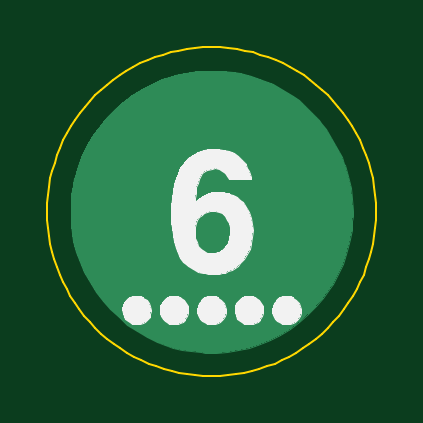
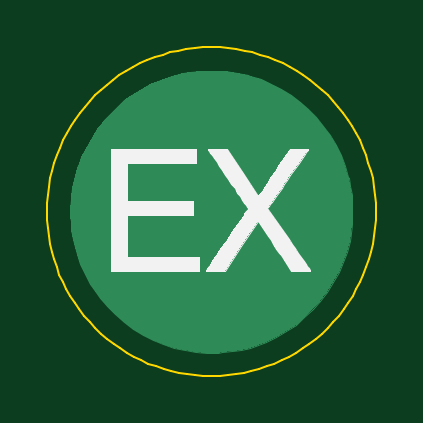
Circuit board: 7 layer files. Board 13.9 x 13.9 mm.
- bottom_copper: 6-B_Cu.gbr (4786 bytes)
- bottom_mask: 6-B_Mask.gbr (508 bytes)
- bottom_silk: 6-B_SilkS.gbr (6650 bytes)
- outline: 6-Edge_Cuts.gbr (6154 bytes)
- top_copper: 6-F_Cu.gbr (4786 bytes)
- top_mask: 6-F_Mask.gbr (508 bytes)
- top_silk: 6-F_SilkS.gbr (14670 bytes)

=== bottom_copper: 6-B_Cu.gbr ===
G04 #@! TF.GenerationSoftware,KiCad,Pcbnew,5.1.5+dfsg1-2build2*
G04 #@! TF.CreationDate,2021-04-24T09:00:30-04:00*
G04 #@! TF.ProjectId,6,362e6b69-6361-4645-9f70-636258585858,rev?*
G04 #@! TF.SameCoordinates,Original*
G04 #@! TF.FileFunction,Copper,L2,Bot*
G04 #@! TF.FilePolarity,Positive*
%FSLAX46Y46*%
G04 Gerber Fmt 4.6, Leading zero omitted, Abs format (unit mm)*
G04 Created by KiCad (PCBNEW 5.1.5+dfsg1-2build2) date 2021-04-24 09:00:30*
%MOMM*%
%LPD*%
G04 APERTURE LIST*
%ADD10C,0.010000*%
G04 APERTURE END LIST*
D10*
G36*
X-653666Y7004494D02*
G01*
X-162131Y6951857D01*
X140773Y6899218D01*
X632356Y6780300D01*
X1103543Y6624376D01*
X1555081Y6431115D01*
X1987714Y6200188D01*
X2402189Y5931265D01*
X2517121Y5847596D01*
X2632039Y5756094D01*
X2766843Y5639358D01*
X2914180Y5504559D01*
X3066697Y5358870D01*
X3217042Y5209461D01*
X3357863Y5063506D01*
X3481806Y4928175D01*
X3581519Y4810642D01*
X3586157Y4804833D01*
X3775778Y4549418D01*
X3963274Y4264840D01*
X4142561Y3961990D01*
X4307555Y3651760D01*
X4452170Y3345041D01*
X4570323Y3052724D01*
X4580125Y3025609D01*
X4730615Y2544491D01*
X4838822Y2061537D01*
X4904741Y1576771D01*
X4928369Y1090217D01*
X4924731Y857250D01*
X4914848Y654055D01*
X4899750Y467549D01*
X4877800Y285602D01*
X4847362Y96088D01*
X4806797Y-113122D01*
X4771477Y-277882D01*
X4649815Y-744356D01*
X4495622Y-1186067D01*
X4307054Y-1607414D01*
X4082268Y-2012792D01*
X3971125Y-2187669D01*
X3683055Y-2587251D01*
X3365904Y-2959808D01*
X3022156Y-3304100D01*
X2654298Y-3618885D01*
X2264815Y-3902924D01*
X1856194Y-4154977D01*
X1430920Y-4373801D01*
X991479Y-4558158D01*
X540358Y-4706807D01*
X80041Y-4818506D01*
X-386985Y-4892017D01*
X-858235Y-4926097D01*
X-1331223Y-4919508D01*
X-1481666Y-4908682D01*
X-1907703Y-4861149D01*
X-2303099Y-4793850D01*
X-2675558Y-4704961D01*
X-3032785Y-4592656D01*
X-3364929Y-4462672D01*
X-3800305Y-4253803D01*
X-4216549Y-4009815D01*
X-4611722Y-3733205D01*
X-4983884Y-3426467D01*
X-5331093Y-3092095D01*
X-5651410Y-2732584D01*
X-5942893Y-2350428D01*
X-6203602Y-1948123D01*
X-6431597Y-1528164D01*
X-6624937Y-1093044D01*
X-6781682Y-645258D01*
X-6899891Y-187301D01*
X-6962158Y161807D01*
X-7003273Y542992D01*
X-7020364Y940226D01*
X-7013929Y1343269D01*
X-6984464Y1741884D01*
X-6932467Y2125830D01*
X-6858435Y2484870D01*
X-6847158Y2529416D01*
X-6706761Y2989062D01*
X-6528360Y3435037D01*
X-6314157Y3865115D01*
X-6066356Y4277068D01*
X-5787161Y4668668D01*
X-5478776Y5037688D01*
X-5143404Y5381900D01*
X-4783250Y5699076D01*
X-4400517Y5986988D01*
X-3997409Y6243410D01*
X-3576129Y6466113D01*
X-3138882Y6652869D01*
X-2687871Y6801451D01*
X-2596289Y6826370D01*
X-2124388Y6928930D01*
X-1639908Y6992895D01*
X-1147963Y7018128D01*
X-653666Y7004494D01*
G37*
X-653666Y7004494D02*
X-162131Y6951857D01*
X140773Y6899218D01*
X632356Y6780300D01*
X1103543Y6624376D01*
X1555081Y6431115D01*
X1987714Y6200188D01*
X2402189Y5931265D01*
X2517121Y5847596D01*
X2632039Y5756094D01*
X2766843Y5639358D01*
X2914180Y5504559D01*
X3066697Y5358870D01*
X3217042Y5209461D01*
X3357863Y5063506D01*
X3481806Y4928175D01*
X3581519Y4810642D01*
X3586157Y4804833D01*
X3775778Y4549418D01*
X3963274Y4264840D01*
X4142561Y3961990D01*
X4307555Y3651760D01*
X4452170Y3345041D01*
X4570323Y3052724D01*
X4580125Y3025609D01*
X4730615Y2544491D01*
X4838822Y2061537D01*
X4904741Y1576771D01*
X4928369Y1090217D01*
X4924731Y857250D01*
X4914848Y654055D01*
X4899750Y467549D01*
X4877800Y285602D01*
X4847362Y96088D01*
X4806797Y-113122D01*
X4771477Y-277882D01*
X4649815Y-744356D01*
X4495622Y-1186067D01*
X4307054Y-1607414D01*
X4082268Y-2012792D01*
X3971125Y-2187669D01*
X3683055Y-2587251D01*
X3365904Y-2959808D01*
X3022156Y-3304100D01*
X2654298Y-3618885D01*
X2264815Y-3902924D01*
X1856194Y-4154977D01*
X1430920Y-4373801D01*
X991479Y-4558158D01*
X540358Y-4706807D01*
X80041Y-4818506D01*
X-386985Y-4892017D01*
X-858235Y-4926097D01*
X-1331223Y-4919508D01*
X-1481666Y-4908682D01*
X-1907703Y-4861149D01*
X-2303099Y-4793850D01*
X-2675558Y-4704961D01*
X-3032785Y-4592656D01*
X-3364929Y-4462672D01*
X-3800305Y-4253803D01*
X-4216549Y-4009815D01*
X-4611722Y-3733205D01*
X-4983884Y-3426467D01*
X-5331093Y-3092095D01*
X-5651410Y-2732584D01*
X-5942893Y-2350428D01*
X-6203602Y-1948123D01*
X-6431597Y-1528164D01*
X-6624937Y-1093044D01*
X-6781682Y-645258D01*
X-6899891Y-187301D01*
X-6962158Y161807D01*
X-7003273Y542992D01*
X-7020364Y940226D01*
X-7013929Y1343269D01*
X-6984464Y1741884D01*
X-6932467Y2125830D01*
X-6858435Y2484870D01*
X-6847158Y2529416D01*
X-6706761Y2989062D01*
X-6528360Y3435037D01*
X-6314157Y3865115D01*
X-6066356Y4277068D01*
X-5787161Y4668668D01*
X-5478776Y5037688D01*
X-5143404Y5381900D01*
X-4783250Y5699076D01*
X-4400517Y5986988D01*
X-3997409Y6243410D01*
X-3576129Y6466113D01*
X-3138882Y6652869D01*
X-2687871Y6801451D01*
X-2596289Y6826370D01*
X-2124388Y6928930D01*
X-1639908Y6992895D01*
X-1147963Y7018128D01*
X-653666Y7004494D01*
M02*

=== bottom_mask: 6-B_Mask.gbr ===
G04 #@! TF.GenerationSoftware,KiCad,Pcbnew,5.1.5+dfsg1-2build2*
G04 #@! TF.CreationDate,2021-04-24T09:00:30-04:00*
G04 #@! TF.ProjectId,6,362e6b69-6361-4645-9f70-636258585858,rev?*
G04 #@! TF.SameCoordinates,Original*
G04 #@! TF.FileFunction,Soldermask,Bot*
G04 #@! TF.FilePolarity,Negative*
%FSLAX46Y46*%
G04 Gerber Fmt 4.6, Leading zero omitted, Abs format (unit mm)*
G04 Created by KiCad (PCBNEW 5.1.5+dfsg1-2build2) date 2021-04-24 09:00:30*
%MOMM*%
%LPD*%
G04 APERTURE LIST*
G04 APERTURE END LIST*
M02*

=== bottom_silk: 6-B_SilkS.gbr (6650 bytes, source omitted) ===
=== outline: 6-Edge_Cuts.gbr ===
G04 #@! TF.GenerationSoftware,KiCad,Pcbnew,5.1.5+dfsg1-2build2*
G04 #@! TF.CreationDate,2021-04-24T09:00:30-04:00*
G04 #@! TF.ProjectId,6,362e6b69-6361-4645-9f70-636258585858,rev?*
G04 #@! TF.SameCoordinates,Original*
G04 #@! TF.FileFunction,Profile,NP*
%FSLAX46Y46*%
G04 Gerber Fmt 4.6, Leading zero omitted, Abs format (unit mm)*
G04 Created by KiCad (PCBNEW 5.1.5+dfsg1-2build2) date 2021-04-24 09:00:30*
%MOMM*%
%LPD*%
G04 APERTURE LIST*
%ADD10C,0.100000*%
G04 APERTURE END LIST*
D10*
X5911300Y1049800D02*
X5902800Y704600D01*
X5902800Y704600D02*
X5877400Y361800D01*
X5877400Y361800D02*
X5835100Y21900D01*
X5835100Y21900D02*
X5776400Y-314700D01*
X5776400Y-314700D02*
X5701400Y-647000D01*
X5701400Y-647000D02*
X5610500Y-974800D01*
X5610500Y-974800D02*
X5503700Y-1297400D01*
X5503700Y-1297400D02*
X5381400Y-1614200D01*
X5381400Y-1614200D02*
X5243900Y-1924700D01*
X5243900Y-1924700D02*
X5091300Y-2228200D01*
X5091300Y-2228200D02*
X4923900Y-2524300D01*
X4923900Y-2524300D02*
X4741800Y-2812300D01*
X4741800Y-2812300D02*
X4545400Y-3091800D01*
X4545400Y-3091800D02*
X4334900Y-3362000D01*
X4334900Y-3362000D02*
X4110500Y-3622500D01*
X4110500Y-3622500D02*
X3872500Y-3872600D01*
X3872500Y-3872600D02*
X3622300Y-4110700D01*
X3622300Y-4110700D02*
X3361900Y-4335000D01*
X3361900Y-4335000D02*
X3091600Y-4545500D01*
X3091600Y-4545500D02*
X2812200Y-4742000D01*
X2812200Y-4742000D02*
X2524100Y-4924000D01*
X2524100Y-4924000D02*
X2228000Y-5091500D01*
X2228000Y-5091500D02*
X1924500Y-5244100D01*
X1924500Y-5244100D02*
X1614000Y-5381600D01*
X1614000Y-5381600D02*
X1297300Y-5503900D01*
X1297300Y-5503900D02*
X974600Y-5610700D01*
X974600Y-5610700D02*
X646900Y-5701600D01*
X646900Y-5701600D02*
X314500Y-5776600D01*
X314500Y-5776600D02*
X-22000Y-5835300D01*
X-22000Y-5835300D02*
X-362000Y-5877500D01*
X-362000Y-5877500D02*
X-704700Y-5903000D01*
X-704700Y-5903000D02*
X-1050000Y-5911500D01*
X-1050000Y-5911500D02*
X-1395200Y-5903000D01*
X-1395200Y-5903000D02*
X-1738000Y-5877500D01*
X-1738000Y-5877500D02*
X-2078000Y-5835300D01*
X-2078000Y-5835300D02*
X-2414400Y-5776600D01*
X-2414400Y-5776600D02*
X-2746800Y-5701600D01*
X-2746800Y-5701600D02*
X-3074600Y-5610700D01*
X-3074600Y-5610700D02*
X-3397200Y-5503900D01*
X-3397200Y-5503900D02*
X-3714000Y-5381600D01*
X-3714000Y-5381600D02*
X-4024400Y-5244100D01*
X-4024400Y-5244100D02*
X-4328000Y-5091500D01*
X-4328000Y-5091500D02*
X-4624100Y-4924000D01*
X-4624100Y-4924000D02*
X-4912200Y-4742000D01*
X-4912200Y-4742000D02*
X-5191500Y-4545500D01*
X-5191500Y-4545500D02*
X-5461800Y-4335000D01*
X-5461800Y-4335000D02*
X-5722200Y-4110700D01*
X-5722200Y-4110700D02*
X-5972400Y-3872600D01*
X-5972400Y-3872600D02*
X-6210400Y-3622500D01*
X-6210400Y-3622500D02*
X-6434900Y-3362000D01*
X-6434900Y-3362000D02*
X-6645300Y-3091800D01*
X-6645300Y-3091800D02*
X-6841700Y-2812300D01*
X-6841700Y-2812300D02*
X-7023800Y-2524300D01*
X-7023800Y-2524300D02*
X-7191200Y-2228200D01*
X-7191200Y-2228200D02*
X-7343800Y-1924700D01*
X-7343800Y-1924700D02*
X-7481400Y-1614200D01*
X-7481400Y-1614200D02*
X-7603600Y-1297400D01*
X-7603600Y-1297400D02*
X-7710400Y-974800D01*
X-7710400Y-974800D02*
X-7801400Y-647000D01*
X-7801400Y-647000D02*
X-7876300Y-314700D01*
X-7876300Y-314700D02*
X-7935000Y21900D01*
X-7935000Y21900D02*
X-7977300Y361800D01*
X-7977300Y361800D02*
X-8002800Y704600D01*
X-8002800Y704600D02*
X-8011300Y1049800D01*
X-8011300Y1049800D02*
X-8002300Y1408000D01*
X-8002300Y1408000D02*
X-7975400Y1761500D01*
X-7975400Y1761500D02*
X-7931200Y2110000D01*
X-7931200Y2110000D02*
X-7869900Y2452700D01*
X-7869900Y2452700D02*
X-7792200Y2789500D01*
X-7792200Y2789500D02*
X-7698400Y3119900D01*
X-7698400Y3119900D02*
X-7589000Y3443400D01*
X-7589000Y3443400D02*
X-7464300Y3759400D01*
X-7464300Y3759400D02*
X-7324900Y4067900D01*
X-7324900Y4067900D02*
X-7171100Y4368000D01*
X-7171100Y4368000D02*
X-7003500Y4659500D01*
X-7003500Y4659500D02*
X-6822400Y4942000D01*
X-6822400Y4942000D02*
X-6628400Y5214900D01*
X-6628400Y5214900D02*
X-6421700Y5477900D01*
X-6421700Y5477900D02*
X-6202900Y5730500D01*
X-6202900Y5730500D02*
X-5972400Y5972200D01*
X-5972400Y5972200D02*
X-5730600Y6202700D01*
X-5730600Y6202700D02*
X-5478100Y6421500D01*
X-5478100Y6421500D02*
X-5215000Y6628100D01*
X-5215000Y6628100D02*
X-4942200Y6822200D01*
X-4942200Y6822200D02*
X-4659700Y7003400D01*
X-4659700Y7003400D02*
X-4368200Y7170900D01*
X-4368200Y7170900D02*
X-4068000Y7324700D01*
X-4068000Y7324700D02*
X-3759700Y7464100D01*
X-3759700Y7464100D02*
X-3443600Y7588800D01*
X-3443600Y7588800D02*
X-3120100Y7698100D01*
X-3120100Y7698100D02*
X-2789700Y7792000D01*
X-2789700Y7792000D02*
X-2453000Y7869700D01*
X-2453000Y7869700D02*
X-2110200Y7930900D01*
X-2110200Y7930900D02*
X-1761700Y7975200D01*
X-1761700Y7975200D02*
X-1408300Y8002100D01*
X-1408300Y8002100D02*
X-1050000Y8011100D01*
X-1050000Y8011100D02*
X-691700Y8002100D01*
X-691700Y8002100D02*
X-338300Y7975200D01*
X-338300Y7975200D02*
X10200Y7930900D01*
X10200Y7930900D02*
X353000Y7869700D01*
X353000Y7869700D02*
X689800Y7792000D01*
X689800Y7792000D02*
X1020100Y7698100D01*
X1020100Y7698100D02*
X1343600Y7588800D01*
X1343600Y7588800D02*
X1659700Y7464100D01*
X1659700Y7464100D02*
X1968000Y7324700D01*
X1968000Y7324700D02*
X2268200Y7170900D01*
X2268200Y7170900D02*
X2559800Y7003400D01*
X2559800Y7003400D02*
X2842200Y6822200D01*
X2842200Y6822200D02*
X3115100Y6628100D01*
X3115100Y6628100D02*
X3378100Y6421500D01*
X3378100Y6421500D02*
X3630600Y6202700D01*
X3630600Y6202700D02*
X3872500Y5972200D01*
X3872500Y5972200D02*
X4102900Y5730500D01*
X4102900Y5730500D02*
X4321800Y5477900D01*
X4321800Y5477900D02*
X4528400Y5214900D01*
X4528400Y5214900D02*
X4722500Y4942000D01*
X4722500Y4942000D02*
X4903500Y4659500D01*
X4903500Y4659500D02*
X5071200Y4368000D01*
X5071200Y4368000D02*
X5224900Y4067900D01*
X5224900Y4067900D02*
X5364300Y3759400D01*
X5364300Y3759400D02*
X5489000Y3443400D01*
X5489000Y3443400D02*
X5598400Y3119900D01*
X5598400Y3119900D02*
X5692200Y2789500D01*
X5692200Y2789500D02*
X5769900Y2452700D01*
X5769900Y2452700D02*
X5831200Y2110000D01*
X5831200Y2110000D02*
X5875400Y1761500D01*
X5875400Y1761500D02*
X5902300Y1408000D01*
X5902300Y1408000D02*
X5911300Y1049800D01*
X5911300Y1049800D02*
X5911300Y1049800D01*
X5911300Y1049800D02*
X5911300Y1049800D01*
M02*

=== top_copper: 6-F_Cu.gbr ===
G04 #@! TF.GenerationSoftware,KiCad,Pcbnew,5.1.5+dfsg1-2build2*
G04 #@! TF.CreationDate,2021-04-24T09:00:30-04:00*
G04 #@! TF.ProjectId,6,362e6b69-6361-4645-9f70-636258585858,rev?*
G04 #@! TF.SameCoordinates,Original*
G04 #@! TF.FileFunction,Copper,L1,Top*
G04 #@! TF.FilePolarity,Positive*
%FSLAX46Y46*%
G04 Gerber Fmt 4.6, Leading zero omitted, Abs format (unit mm)*
G04 Created by KiCad (PCBNEW 5.1.5+dfsg1-2build2) date 2021-04-24 09:00:30*
%MOMM*%
%LPD*%
G04 APERTURE LIST*
%ADD10C,0.010000*%
G04 APERTURE END LIST*
D10*
G36*
X-653666Y7004494D02*
G01*
X-162131Y6951857D01*
X140773Y6899218D01*
X632356Y6780300D01*
X1103543Y6624376D01*
X1555081Y6431115D01*
X1987714Y6200188D01*
X2402189Y5931265D01*
X2517121Y5847596D01*
X2632039Y5756094D01*
X2766843Y5639358D01*
X2914180Y5504559D01*
X3066697Y5358870D01*
X3217042Y5209461D01*
X3357863Y5063506D01*
X3481806Y4928175D01*
X3581519Y4810642D01*
X3586157Y4804833D01*
X3775778Y4549418D01*
X3963274Y4264840D01*
X4142561Y3961990D01*
X4307555Y3651760D01*
X4452170Y3345041D01*
X4570323Y3052724D01*
X4580125Y3025609D01*
X4730615Y2544491D01*
X4838822Y2061537D01*
X4904741Y1576771D01*
X4928369Y1090217D01*
X4924731Y857250D01*
X4914848Y654055D01*
X4899750Y467549D01*
X4877800Y285602D01*
X4847362Y96088D01*
X4806797Y-113122D01*
X4771477Y-277882D01*
X4649815Y-744356D01*
X4495622Y-1186067D01*
X4307054Y-1607414D01*
X4082268Y-2012792D01*
X3971125Y-2187669D01*
X3683055Y-2587251D01*
X3365904Y-2959808D01*
X3022156Y-3304100D01*
X2654298Y-3618885D01*
X2264815Y-3902924D01*
X1856194Y-4154977D01*
X1430920Y-4373801D01*
X991479Y-4558158D01*
X540358Y-4706807D01*
X80041Y-4818506D01*
X-386985Y-4892017D01*
X-858235Y-4926097D01*
X-1331223Y-4919508D01*
X-1481666Y-4908682D01*
X-1907703Y-4861149D01*
X-2303099Y-4793850D01*
X-2675558Y-4704961D01*
X-3032785Y-4592656D01*
X-3364929Y-4462672D01*
X-3800305Y-4253803D01*
X-4216549Y-4009815D01*
X-4611722Y-3733205D01*
X-4983884Y-3426467D01*
X-5331093Y-3092095D01*
X-5651410Y-2732584D01*
X-5942893Y-2350428D01*
X-6203602Y-1948123D01*
X-6431597Y-1528164D01*
X-6624937Y-1093044D01*
X-6781682Y-645258D01*
X-6899891Y-187301D01*
X-6962158Y161807D01*
X-7003273Y542992D01*
X-7020364Y940226D01*
X-7013929Y1343269D01*
X-6984464Y1741884D01*
X-6932467Y2125830D01*
X-6858435Y2484870D01*
X-6847158Y2529416D01*
X-6706761Y2989062D01*
X-6528360Y3435037D01*
X-6314157Y3865115D01*
X-6066356Y4277068D01*
X-5787161Y4668668D01*
X-5478776Y5037688D01*
X-5143404Y5381900D01*
X-4783250Y5699076D01*
X-4400517Y5986988D01*
X-3997409Y6243410D01*
X-3576129Y6466113D01*
X-3138882Y6652869D01*
X-2687871Y6801451D01*
X-2596289Y6826370D01*
X-2124388Y6928930D01*
X-1639908Y6992895D01*
X-1147963Y7018128D01*
X-653666Y7004494D01*
G37*
X-653666Y7004494D02*
X-162131Y6951857D01*
X140773Y6899218D01*
X632356Y6780300D01*
X1103543Y6624376D01*
X1555081Y6431115D01*
X1987714Y6200188D01*
X2402189Y5931265D01*
X2517121Y5847596D01*
X2632039Y5756094D01*
X2766843Y5639358D01*
X2914180Y5504559D01*
X3066697Y5358870D01*
X3217042Y5209461D01*
X3357863Y5063506D01*
X3481806Y4928175D01*
X3581519Y4810642D01*
X3586157Y4804833D01*
X3775778Y4549418D01*
X3963274Y4264840D01*
X4142561Y3961990D01*
X4307555Y3651760D01*
X4452170Y3345041D01*
X4570323Y3052724D01*
X4580125Y3025609D01*
X4730615Y2544491D01*
X4838822Y2061537D01*
X4904741Y1576771D01*
X4928369Y1090217D01*
X4924731Y857250D01*
X4914848Y654055D01*
X4899750Y467549D01*
X4877800Y285602D01*
X4847362Y96088D01*
X4806797Y-113122D01*
X4771477Y-277882D01*
X4649815Y-744356D01*
X4495622Y-1186067D01*
X4307054Y-1607414D01*
X4082268Y-2012792D01*
X3971125Y-2187669D01*
X3683055Y-2587251D01*
X3365904Y-2959808D01*
X3022156Y-3304100D01*
X2654298Y-3618885D01*
X2264815Y-3902924D01*
X1856194Y-4154977D01*
X1430920Y-4373801D01*
X991479Y-4558158D01*
X540358Y-4706807D01*
X80041Y-4818506D01*
X-386985Y-4892017D01*
X-858235Y-4926097D01*
X-1331223Y-4919508D01*
X-1481666Y-4908682D01*
X-1907703Y-4861149D01*
X-2303099Y-4793850D01*
X-2675558Y-4704961D01*
X-3032785Y-4592656D01*
X-3364929Y-4462672D01*
X-3800305Y-4253803D01*
X-4216549Y-4009815D01*
X-4611722Y-3733205D01*
X-4983884Y-3426467D01*
X-5331093Y-3092095D01*
X-5651410Y-2732584D01*
X-5942893Y-2350428D01*
X-6203602Y-1948123D01*
X-6431597Y-1528164D01*
X-6624937Y-1093044D01*
X-6781682Y-645258D01*
X-6899891Y-187301D01*
X-6962158Y161807D01*
X-7003273Y542992D01*
X-7020364Y940226D01*
X-7013929Y1343269D01*
X-6984464Y1741884D01*
X-6932467Y2125830D01*
X-6858435Y2484870D01*
X-6847158Y2529416D01*
X-6706761Y2989062D01*
X-6528360Y3435037D01*
X-6314157Y3865115D01*
X-6066356Y4277068D01*
X-5787161Y4668668D01*
X-5478776Y5037688D01*
X-5143404Y5381900D01*
X-4783250Y5699076D01*
X-4400517Y5986988D01*
X-3997409Y6243410D01*
X-3576129Y6466113D01*
X-3138882Y6652869D01*
X-2687871Y6801451D01*
X-2596289Y6826370D01*
X-2124388Y6928930D01*
X-1639908Y6992895D01*
X-1147963Y7018128D01*
X-653666Y7004494D01*
M02*

=== top_mask: 6-F_Mask.gbr ===
G04 #@! TF.GenerationSoftware,KiCad,Pcbnew,5.1.5+dfsg1-2build2*
G04 #@! TF.CreationDate,2021-04-24T09:00:30-04:00*
G04 #@! TF.ProjectId,6,362e6b69-6361-4645-9f70-636258585858,rev?*
G04 #@! TF.SameCoordinates,Original*
G04 #@! TF.FileFunction,Soldermask,Top*
G04 #@! TF.FilePolarity,Negative*
%FSLAX46Y46*%
G04 Gerber Fmt 4.6, Leading zero omitted, Abs format (unit mm)*
G04 Created by KiCad (PCBNEW 5.1.5+dfsg1-2build2) date 2021-04-24 09:00:30*
%MOMM*%
%LPD*%
G04 APERTURE LIST*
G04 APERTURE END LIST*
M02*

=== top_silk: 6-F_SilkS.gbr (14670 bytes, source omitted) ===
